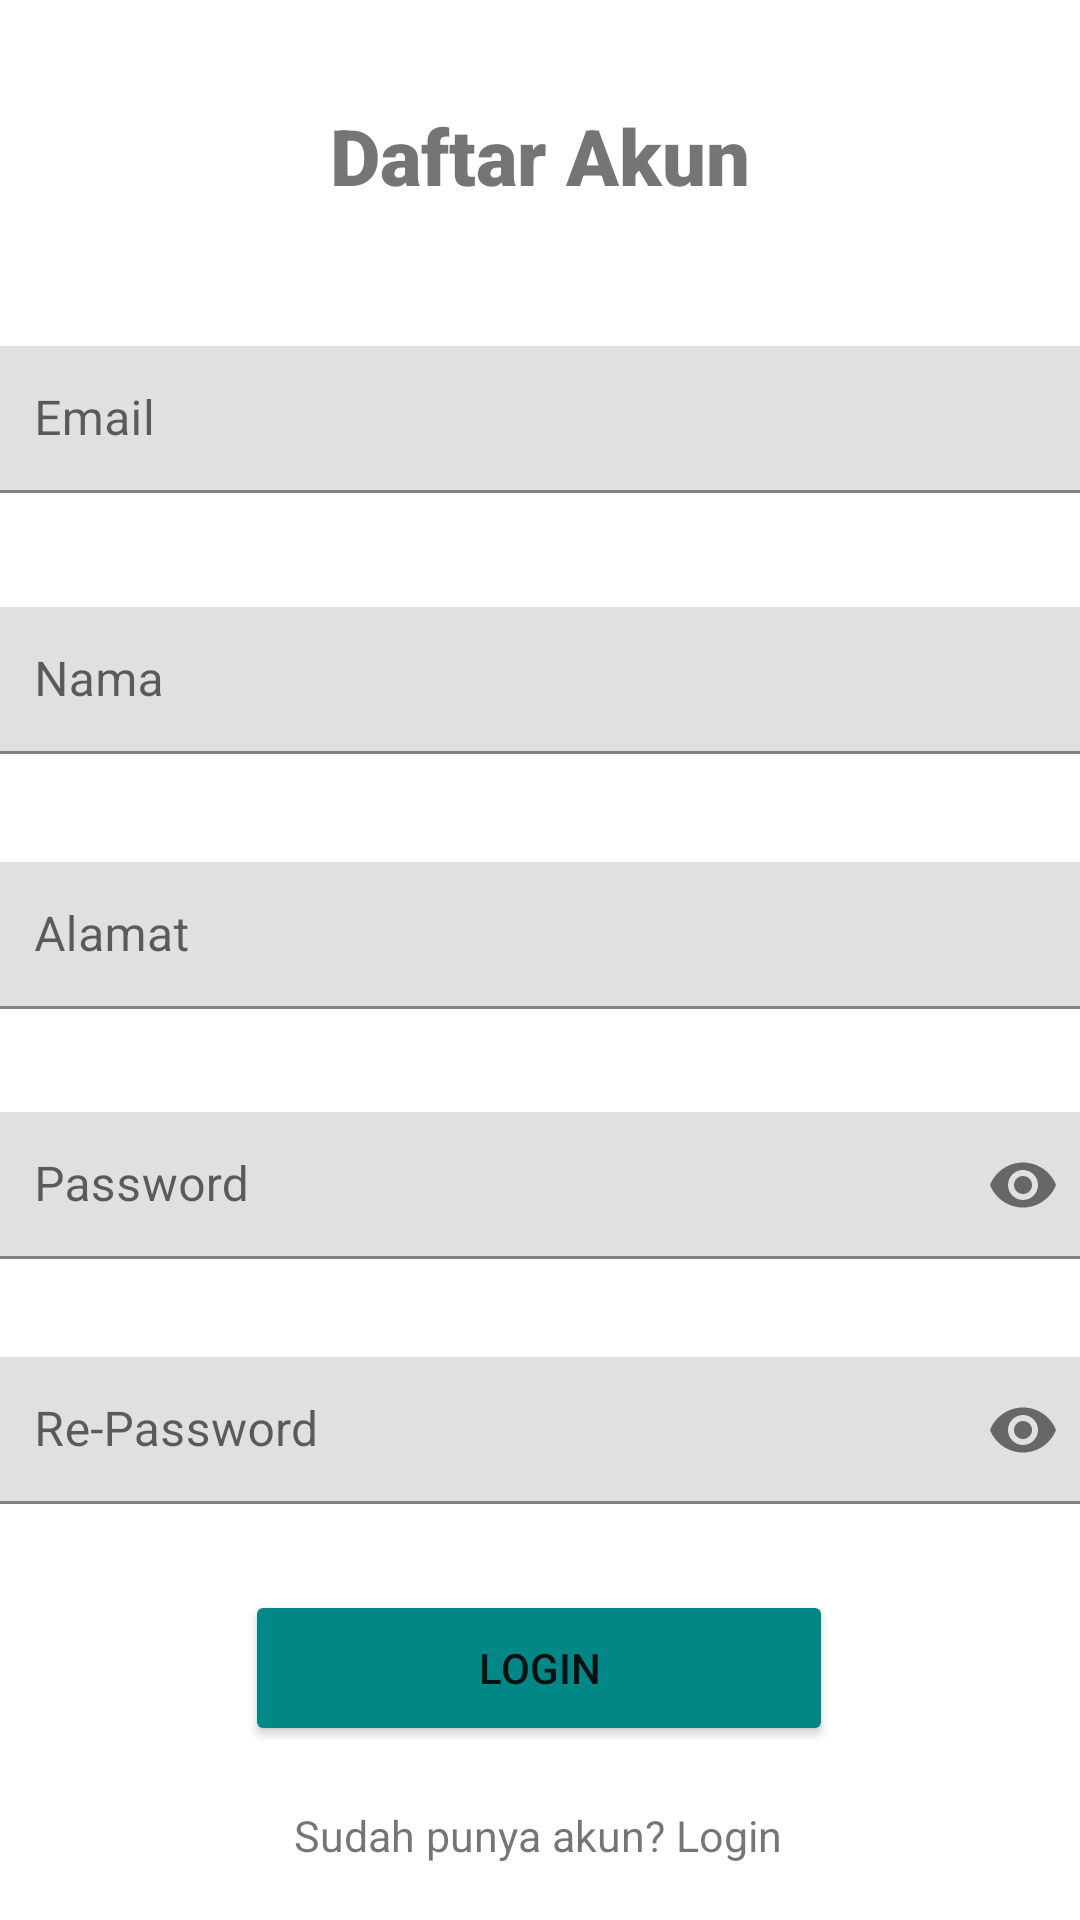

The Android layout XML behind this screen, and the referenced resources:
<!-- AndroidManifest.xml: application theme Theme.Raport -->
<!-- res/layout/activity_daftar_akun.xml -->
<?xml version="1.0" encoding="utf-8"?>
<androidx.constraintlayout.widget.ConstraintLayout xmlns:android="http://schemas.android.com/apk/res/android"
    xmlns:app="http://schemas.android.com/apk/res-auto"
    xmlns:tools="http://schemas.android.com/tools"
    android:layout_width="match_parent"
    android:layout_height="match_parent"
    tools:context=".DaftarAkun">

    <TextView
        android:id="@+id/txtLogin"
        android:layout_width="wrap_content"
        android:layout_height="wrap_content"
        android:fontFamily="sans-serif-black"
        android:text="Daftar Akun"
        android:textAlignment="center"
        android:textSize="26dp"
        app:layout_constraintBottom_toBottomOf="parent"
        app:layout_constraintEnd_toEndOf="parent"
        app:layout_constraintStart_toStartOf="parent"
        app:layout_constraintTop_toTopOf="parent"
        app:layout_constraintVertical_bias="0.057" />

    <com.google.android.material.textfield.TextInputLayout
        android:id="@+id/txEmailErr"
        android:layout_width="match_parent"
        android:layout_height="wrap_content"
        app:layout_constraintBottom_toBottomOf="parent"
        app:layout_constraintEnd_toEndOf="parent"
        app:layout_constraintVertical_bias="0.073"
        app:layout_editor_absoluteX="200dp"
        app:layout_constraintStart_toStartOf="parent"
        app:errorEnabled="true"
        app:layout_constraintTop_toBottomOf="@+id/txtLogin">

        <EditText
            android:id="@+id/txEmail"
            android:inputType="textEmailAddress"
            android:layout_marginTop="10dp"
            android:layout_gravity="center"
            android:layout_width="370dp"
            android:layout_height="49dp"
            android:hint="Email" />
    </com.google.android.material.textfield.TextInputLayout>

    <com.google.android.material.textfield.TextInputLayout
        android:id="@+id/txNamaErr"
        android:layout_width="match_parent"
        android:layout_height="wrap_content"
        app:errorEnabled="true"
        app:layout_constraintBottom_toBottomOf="parent"
        app:layout_constraintEnd_toEndOf="parent"
        app:layout_constraintHorizontal_bias="0.0"
        app:layout_constraintStart_toStartOf="parent"
        app:layout_constraintTop_toBottomOf="@+id/txEmailErr"
        app:layout_constraintVertical_bias="0.02" >

        <EditText
            android:id="@+id/txNama"
            android:layout_width="370dp"
            android:layout_height="49dp"
            android:layout_gravity="center"
            android:layout_marginTop="10dp"
            android:hint="Nama"
            android:inputType="textPersonName" />
    </com.google.android.material.textfield.TextInputLayout>

    <com.google.android.material.textfield.TextInputLayout
        android:id="@+id/txAlamatErr"
        android:layout_width="match_parent"
        android:layout_height="wrap_content"
        app:errorEnabled="true"
        app:layout_constraintBottom_toBottomOf="parent"
        app:layout_constraintEnd_toEndOf="parent"
        app:layout_constraintHorizontal_bias="0.0"
        app:layout_constraintStart_toStartOf="parent"
        app:layout_constraintTop_toBottomOf="@+id/txNamaErr"
        app:layout_constraintVertical_bias="0.02" >

        <EditText
            android:id="@+id/txAlamat"
            android:layout_width="370dp"
            android:layout_height="49dp"
            android:layout_gravity="center"
            android:layout_marginTop="10dp"
            android:hint="Alamat"
            android:inputType="text" />
    </com.google.android.material.textfield.TextInputLayout>

    <com.google.android.material.textfield.TextInputLayout
        android:id="@+id/txPassErr"
        android:layout_width="match_parent"
        android:layout_height="wrap_content"
        app:errorEnabled="true"
        app:layout_constraintBottom_toBottomOf="parent"
        app:layout_constraintEnd_toEndOf="parent"
        app:layout_constraintHorizontal_bias="0.0"
        app:layout_constraintStart_toStartOf="parent"
        app:layout_constraintTop_toBottomOf="@+id/txAlamatErr"
        app:layout_constraintVertical_bias="0.02"
        app:passwordToggleEnabled="true">

        <EditText
            android:id="@+id/txPass"
            android:layout_width="370dp"
            android:layout_height="49dp"
            android:layout_gravity="center"
            android:layout_marginTop="10dp"
            android:hint="Password"
            android:inputType="textPassword" />
    </com.google.android.material.textfield.TextInputLayout>

    <com.google.android.material.textfield.TextInputLayout
        android:id="@+id/txRPassErr"
        android:layout_width="match_parent"
        android:layout_height="wrap_content"
        app:errorEnabled="true"
        app:layout_constraintBottom_toBottomOf="parent"
        app:layout_constraintEnd_toEndOf="parent"
        app:layout_constraintHorizontal_bias="0.0"
        app:layout_constraintStart_toStartOf="parent"
        app:layout_constraintTop_toBottomOf="@+id/txPassErr"
        app:layout_constraintVertical_bias="0.02"
        app:passwordToggleEnabled="true">

        <EditText
            android:id="@+id/txRPass"
            android:layout_width="370dp"
            android:layout_height="49dp"
            android:layout_gravity="center"
            android:layout_marginTop="10dp"
            android:hint="Re-Password"
            android:inputType="textPassword" />
    </com.google.android.material.textfield.TextInputLayout>

    <Button
        android:id="@+id/btnDaftar"
        android:layout_width="196dp"
        android:layout_height="52dp"
        android:backgroundTint="@color/teal_700"
        android:text="Login"
        app:layout_constraintBottom_toBottomOf="parent"
        app:layout_constraintEnd_toEndOf="parent"
        app:layout_constraintHorizontal_bias="0.497"
        app:layout_constraintStart_toStartOf="parent"
        app:layout_constraintTop_toBottomOf="@+id/txRPassErr"
        app:layout_constraintVertical_bias="0.127" />

    <TextView
        android:id="@+id/txLogin"
        android:layout_width="wrap_content"
        android:layout_height="wrap_content"
        android:layout_marginTop="20dp"
        android:text="Sudah punya akun? Login"
        android:textSize="7pt"

        app:layout_constraintEnd_toEndOf="parent"
        app:layout_constraintHorizontal_bias="0.497"
        app:layout_constraintStart_toStartOf="parent"
        app:layout_constraintTop_toBottomOf="@+id/btnDaftar" />

    <ProgressBar
        android:id="@+id/progressBar"
        style="?android:attr/progressBarStyle"
        android:layout_width="wrap_content"
        android:layout_height="wrap_content"
        android:layout_marginBottom="24dp"
        android:visibility="invisible"
        app:layout_constraintBottom_toBottomOf="parent"
        app:layout_constraintEnd_toEndOf="parent"
        app:layout_constraintHorizontal_bias="0.498"
        app:layout_constraintStart_toStartOf="parent" />

</androidx.constraintlayout.widget.ConstraintLayout>
<!-- resources referenced by this layout -->
<resources>
  <style name="Theme.Raport" parent="Theme.MaterialComponents.DayNight.DarkActionBar">
          
          <item name="colorPrimary">@color/purple_500</item>
          <item name="colorPrimaryVariant">@color/purple_700</item>
          <item name="colorOnPrimary">@color/white</item>
          
          <item name="colorSecondary">@color/teal_200</item>
          <item name="colorSecondaryVariant">@color/teal_700</item>
          <item name="colorOnSecondary">@color/black</item>
          
          <item name="android:statusBarColor" tools:targetApi="l">?attr/colorPrimaryVariant</item>
          
      </style>
  <!-- not gathered from this repository: default colours our renderer supplied (Android Studio template values) -->
  <color name="purple_500">#FF6200EE</color>
  <color name="purple_700">#FF3700B3</color>
  <color name="teal_200">#FF03DAC5</color>
  <color name="teal_700">#FF018786</color>
  <color name="black">#FF000000</color>
  <color name="white">#FFFFFFFF</color>
</resources>
